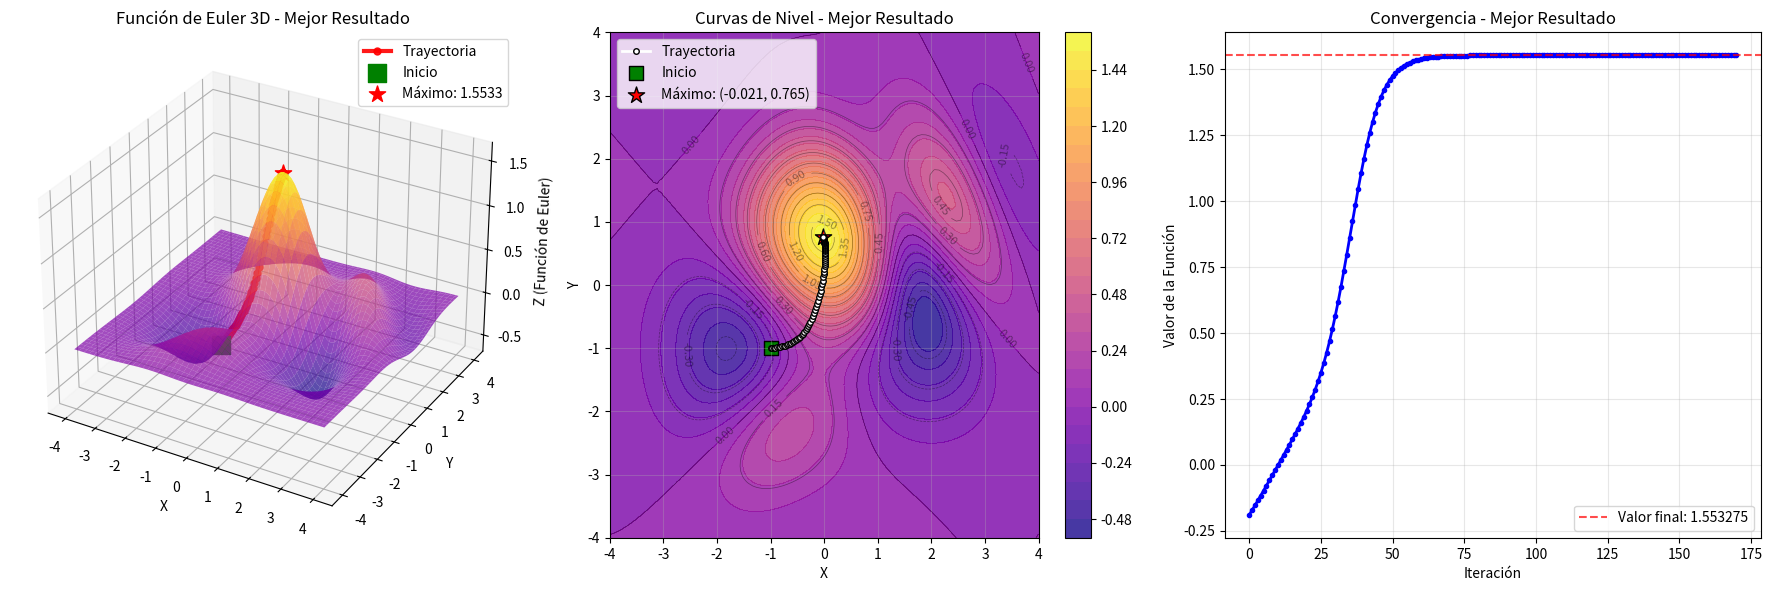
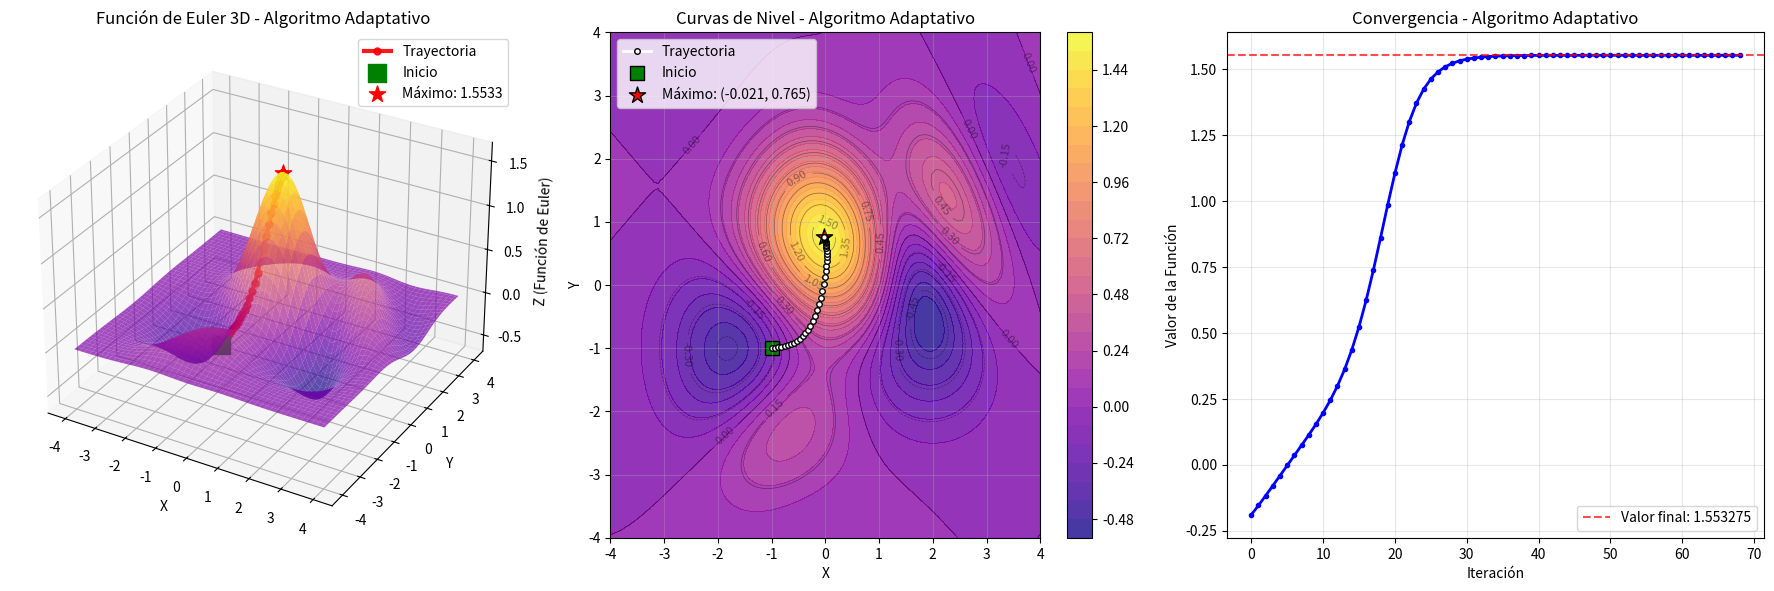
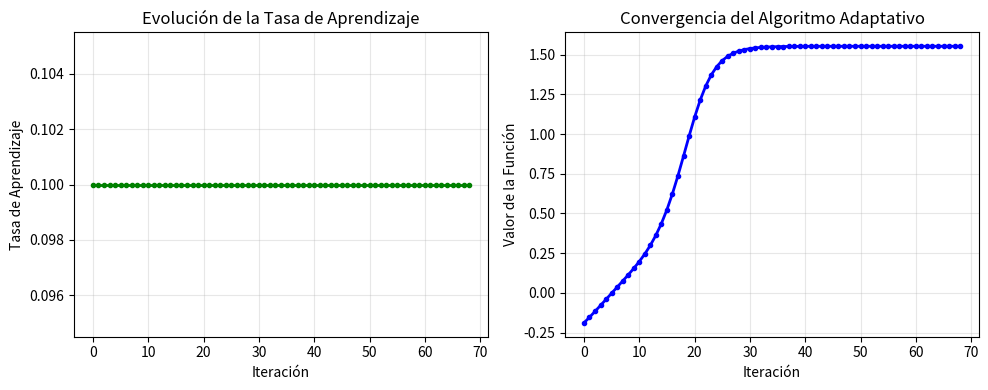
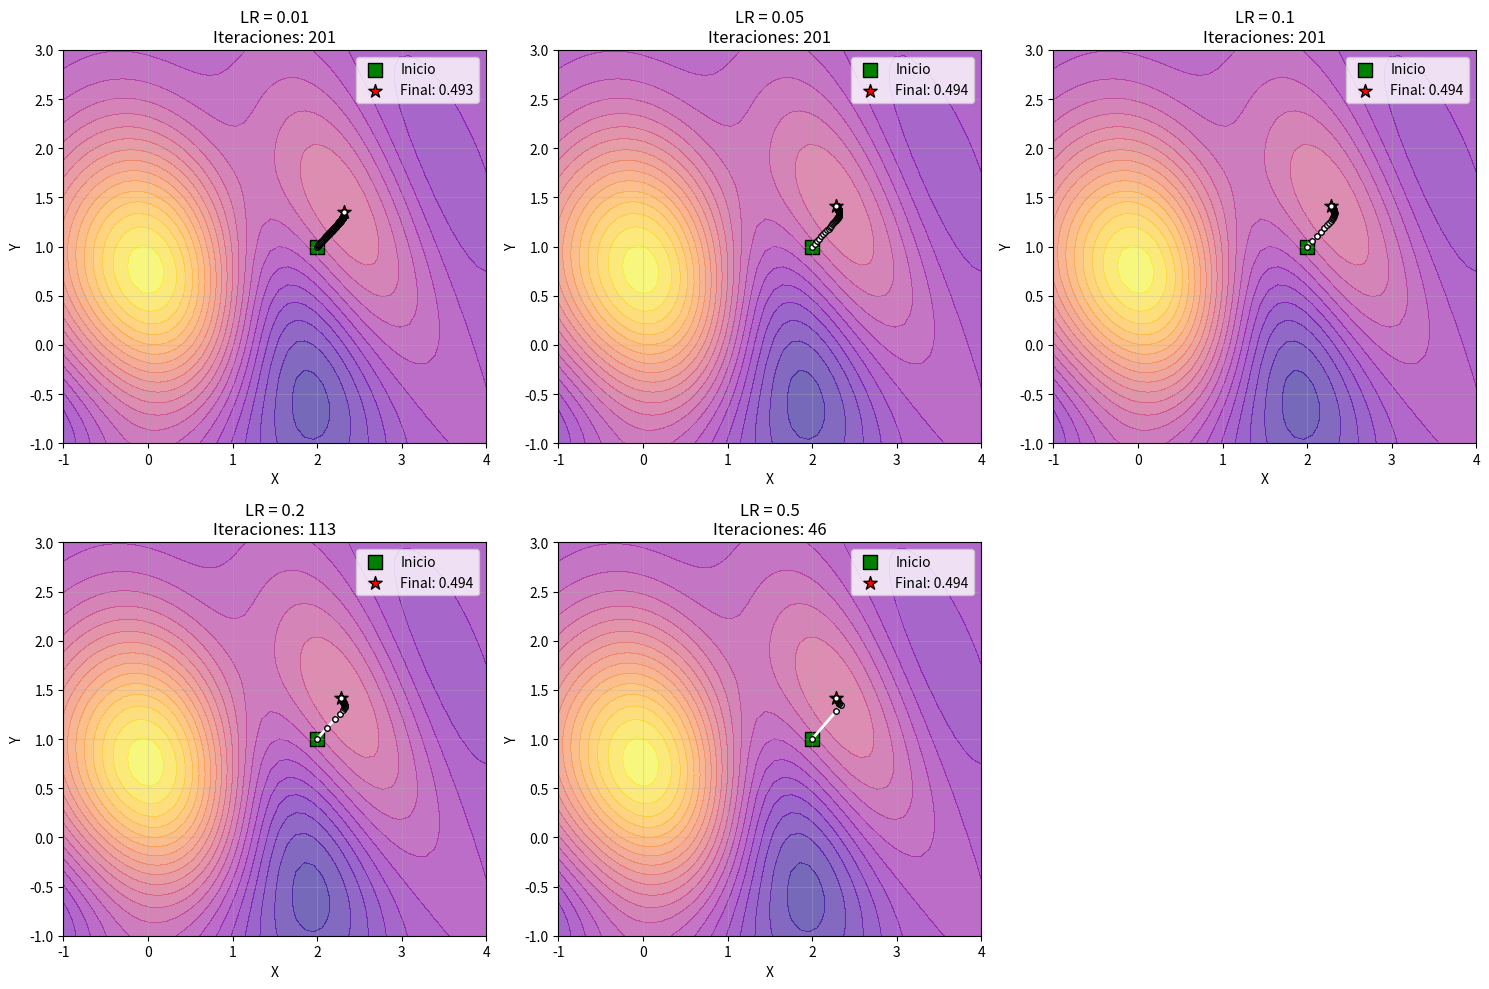

These charts were generated, in order, by the following Python code:
import numpy as np
import matplotlib.pyplot as plt
from mpl_toolkits.mplot3d import Axes3D

def euler_function(x, y):
    """
    Función basada en la constante de Euler (e ≈ 2.718)
    Esta función combina exponenciales y trigonométricas para crear
    una superficie con múltiples máximos y mínimos
    """
    # Función que combina exponenciales con términos trigonométricos
    # Inspirada en la constante de Euler
    z = np.exp(-(x**2 + y**2)/4) * (np.cos(x) + np.sin(y)) + \
        0.5 * np.exp(-((x-2)**2 + (y-1)**2)/3) * np.cos(2*x + y) + \
        0.3 * np.exp(-((x+1)**2 + (y+2)**2)/2) * np.sin(x - y)
    return z

def euler_gradient(x, y):
    """
    Gradiente analítico de la función de Euler
    Calculamos las derivadas parciales respecto a x e y
    """
    # Término 1: exp(-(x²+y²)/4) * (cos(x) + sin(y))
    exp1 = np.exp(-(x**2 + y**2)/4)
    trig1 = np.cos(x) + np.sin(y)
    
    # Derivadas del término 1
    dterm1_dx = exp1 * (-x/2 * trig1 - np.sin(x))
    dterm1_dy = exp1 * (-y/2 * trig1 + np.cos(y))
    
    # Término 2: 0.5 * exp(-((x-2)²+(y-1)²)/3) * cos(2x+y)
    exp2 = 0.5 * np.exp(-((x-2)**2 + (y-1)**2)/3)
    cos2 = np.cos(2*x + y)
    
    # Derivadas del término 2
    dterm2_dx = exp2 * (-2*(x-2)/3 * cos2 - 2*np.sin(2*x + y))
    dterm2_dy = exp2 * (-2*(y-1)/3 * cos2 - np.sin(2*x + y))
    
    # Término 3: 0.3 * exp(-((x+1)²+(y+2)²)/2) * sin(x-y)
    exp3 = 0.3 * np.exp(-((x+1)**2 + (y+2)**2)/2)
    sin3 = np.sin(x - y)
    
    # Derivadas del término 3
    dterm3_dx = exp3 * (-(x+1) * sin3 + np.cos(x - y))
    dterm3_dy = exp3 * (-(y+2) * sin3 - np.cos(x - y))
    
    # Gradiente total
    dz_dx = dterm1_dx + dterm2_dx + dterm3_dx
    dz_dy = dterm1_dy + dterm2_dy + dterm3_dy
    
    return dz_dx, dz_dy

def gradient_ascent_euler(start_x, start_y, learning_rate=0.1, max_iterations=1000, tolerance=1e-6):
    """
    Algoritmo de gradiente ascendente para maximizar la función de Euler
    
    Parámetros:
    - start_x, start_y: punto inicial
    - learning_rate: tasa de aprendizaje
    - max_iterations: número máximo de iteraciones
    - tolerance: tolerancia para convergencia
    """
    x, y = start_x, start_y
    history_x = [x]
    history_y = [y]
    history_z = [euler_function(x, y)]
    
    print(f"Iniciando desde: ({x:.3f}, {y:.3f}), valor inicial: {history_z[0]:.6f}")
    
    for i in range(max_iterations):
        # Calcular gradiente
        grad_x, grad_y = euler_gradient(x, y)
        
        # Verificar si el gradiente es muy pequeño (posible máximo local)
        gradient_magnitude = np.sqrt(grad_x**2 + grad_y**2)
        if gradient_magnitude < tolerance:
            print(f"Convergencia por gradiente pequeño en iteración {i}")
            break
        
        # Actualizar posición (ASCENDENTE: sumamos el gradiente)
        x_new = x + learning_rate * grad_x
        y_new = y + learning_rate * grad_y
        
        # Verificar convergencia por movimiento pequeño
        movement = np.sqrt((x_new - x)**2 + (y_new - y)**2)
        if movement < tolerance:
            print(f"Convergencia por movimiento pequeño en iteración {i}")
            break
        
        x, y = x_new, y_new
        current_z = euler_function(x, y)
        
        history_x.append(x)
        history_y.append(y)
        history_z.append(current_z)
        
        # Mostrar progreso cada 100 iteraciones
        if i % 100 == 0:
            print(f"Iteración {i}: ({x:.6f}, {y:.6f}), valor: {current_z:.6f}")
    
    final_z = euler_function(x, y)
    print(f"Resultado final: ({x:.6f}, {y:.6f}), valor máximo: {final_z:.6f}")
    
    return x, y, final_z, history_x, history_y, history_z

def adaptive_gradient_ascent(start_x, start_y, initial_lr=0.1, max_iterations=1000):
    """
    Versión con tasa de aprendizaje adaptativa
    Si el valor de la función disminuye, reducimos la tasa de aprendizaje
    """
    x, y = start_x, start_y
    learning_rate = initial_lr
    history_x = [x]
    history_y = [y]
    history_z = [euler_function(x, y)]
    history_lr = [learning_rate]
    
    print(f"🚀 Gradiente Ascendente Adaptativo")
    print(f"Punto inicial: ({x:.3f}, {y:.3f}), valor: {history_z[0]:.6f}")
    
    for i in range(max_iterations):
        current_z = euler_function(x, y)
        grad_x, grad_y = euler_gradient(x, y)
        
        # Proponer nuevo punto
        x_new = x + learning_rate * grad_x
        y_new = y + learning_rate * grad_y
        new_z = euler_function(x_new, y_new)
        
        # Si el nuevo valor es peor, reducir tasa de aprendizaje
        if new_z < current_z:
            learning_rate *= 0.8  # Reducir 20%
            if learning_rate < 1e-8:
                print(f"Tasa de aprendizaje muy pequeña en iteración {i}")
                break
            continue
        else:
            # Si mejoramos, podemos aumentar ligeramente la tasa
            learning_rate = min(learning_rate * 1.01, initial_lr)
        
        # Actualizar posición
        x, y = x_new, y_new
        history_x.append(x)
        history_y.append(y)
        history_z.append(new_z)
        history_lr.append(learning_rate)
        
        # Verificar convergencia
        if len(history_z) > 1 and abs(history_z[-1] - history_z[-2]) < 1e-8:
            print(f"Convergencia en iteración {i}")
            break
        
        if i % 50 == 0:
            print(f"Iter {i}: ({x:.4f}, {y:.4f}), valor: {new_z:.6f}, lr: {learning_rate:.6f}")
    
    return x, y, euler_function(x, y), history_x, history_y, history_z, history_lr

def plot_euler_optimization(history_x, history_y, history_z, final_x, final_y, final_z, title_suffix=""):
    """
    Grafica los resultados de la optimización de la función de Euler
    """
    # Crear malla para la superficie
    x_range = np.linspace(-4, 4, 100)
    y_range = np.linspace(-4, 4, 100)
    X, Y = np.meshgrid(x_range, y_range)
    Z = euler_function(X, Y)
    
    # Crear figura con subplots
    fig = plt.figure(figsize=(18, 6))
    
    # Subplot 1: Vista 3D de la superficie con trayectoria
    ax1 = fig.add_subplot(131, projection='3d')
    surface = ax1.plot_surface(X, Y, Z, alpha=0.7, cmap='plasma', linewidth=0, antialiased=True)
    
    # Trayectoria del algoritmo
    ax1.plot(history_x, history_y, history_z, 'ro-', linewidth=3, markersize=5, 
             label='Trayectoria', alpha=0.9)
    
    # Punto inicial y final
    ax1.scatter([history_x[0]], [history_y[0]], [history_z[0]], 
               color='green', s=150, label='Inicio', marker='s')
    ax1.scatter([final_x], [final_y], [final_z], 
               color='red', s=150, label=f'Máximo: {final_z:.4f}', marker='*')
    
    ax1.set_xlabel('X')
    ax1.set_ylabel('Y')
    ax1.set_zlabel('Z (Función de Euler)')
    ax1.set_title(f'Función de Euler 3D{title_suffix}')
    ax1.legend()
    
    # Subplot 2: Vista de contorno con trayectoria
    ax2 = fig.add_subplot(132)
    contour = ax2.contourf(X, Y, Z, levels=30, cmap='plasma', alpha=0.8)
    contour_lines = ax2.contour(X, Y, Z, levels=15, colors='black', alpha=0.4, linewidths=0.5)
    ax2.clabel(contour_lines, inline=True, fontsize=8)
    
    # Trayectoria
    ax2.plot(history_x, history_y, 'wo-', linewidth=2, markersize=4, 
             markeredgecolor='black', label='Trayectoria')
    ax2.scatter([history_x[0]], [history_y[0]], color='green', s=100, 
               label='Inicio', marker='s', edgecolor='black')
    ax2.scatter([final_x], [final_y], color='red', s=150, 
               label=f'Máximo: ({final_x:.3f}, {final_y:.3f})', marker='*', edgecolor='black')
    
    ax2.set_xlabel('X')
    ax2.set_ylabel('Y')
    ax2.set_title(f'Curvas de Nivel{title_suffix}')
    ax2.legend()
    ax2.grid(True, alpha=0.3)
    plt.colorbar(contour, ax=ax2)
    
    # Subplot 3: Convergencia del valor de la función
    ax3 = fig.add_subplot(133)
    iterations = range(len(history_z))
    ax3.plot(iterations, history_z, 'b-', linewidth=2, marker='o', markersize=3)
    ax3.axhline(y=final_z, color='red', linestyle='--', alpha=0.7, 
               label=f'Valor final: {final_z:.6f}')
    ax3.set_xlabel('Iteración')
    ax3.set_ylabel('Valor de la Función')
    ax3.set_title(f'Convergencia{title_suffix}')
    ax3.grid(True, alpha=0.3)
    ax3.legend()
    
    plt.tight_layout()
    plt.show()
    
    return fig

def run_euler_optimization():
    """
    Ejecuta el algoritmo desde múltiples puntos iniciales
    """
    print("🎯 ALGORITMO DE GRADIENTE ASCENDENTE PARA FUNCIÓN DE EULER")
    print("=" * 70)
    
    # Puntos iniciales estratégicos
    start_points = [
        (-2, -2, "Esquina inferior izquierda"),
        (2, 1, "Cerca del pico principal"),
        (-1, -1, "Centro-izquierda"),
        (0, 0, "Origen"),
        (3, -1, "Lado derecho"),
        (-3, 2, "Lado izquierdo superior")
    ]
    
    results = []
    
    print("\n🔍 OPTIMIZACIÓN ESTÁNDAR:")
    print("-" * 50)
    
    for i, (start_x, start_y, description) in enumerate(start_points):
        print(f"\n📍 Punto {i+1}: {description}")
        print(f"   Coordenadas iniciales: ({start_x}, {start_y})")
        
        final_x, final_y, final_z, hist_x, hist_y, hist_z = gradient_ascent_euler(
            start_x, start_y, learning_rate=0.05, max_iterations=500
        )
        
        results.append((final_x, final_y, final_z, hist_x, hist_y, hist_z, description))
        print(f"   ✅ Resultado: ({final_x:.6f}, {final_y:.6f}) = {final_z:.6f}")
    
    # Encontrar el mejor resultado
    best_idx = np.argmax([result[2] for result in results])
    best_result = results[best_idx]
    
    print(f"\n🏆 MEJOR RESULTADO ENCONTRADO:")
    print("=" * 50)
    print(f"Descripción: {best_result[6]}")
    print(f"Coordenadas: ({best_result[0]:.6f}, {best_result[1]:.6f})")
    print(f"Valor máximo: {best_result[2]:.6f}")
    print(f"Iteraciones: {len(best_result[3])}")
    
    # Graficar el mejor resultado
    plot_euler_optimization(best_result[3], best_result[4], best_result[5], 
                          best_result[0], best_result[1], best_result[2], 
                          " - Mejor Resultado")
    
    # Probar algoritmo adaptativo desde el mejor punto inicial
    print(f"\n🧠 OPTIMIZACIÓN ADAPTATIVA:")
    print("-" * 50)
    
    start_x, start_y = start_points[best_idx][:2]
    final_x_adap, final_y_adap, final_z_adap, hist_x_adap, hist_y_adap, hist_z_adap, hist_lr = \
        adaptive_gradient_ascent(start_x, start_y, initial_lr=0.1, max_iterations=300)
    
    print(f"✅ Resultado adaptativo: ({final_x_adap:.6f}, {final_y_adap:.6f}) = {final_z_adap:.6f}")
    
    # Graficar resultado adaptativo
    plot_euler_optimization(hist_x_adap, hist_y_adap, hist_z_adap, 
                          final_x_adap, final_y_adap, final_z_adap, 
                          " - Algoritmo Adaptativo")
    
    # Gráfica adicional: evolución de la tasa de aprendizaje
    plt.figure(figsize=(10, 4))
    
    plt.subplot(1, 2, 1)
    plt.plot(hist_lr, 'g-', linewidth=2, marker='o', markersize=3)
    plt.xlabel('Iteración')
    plt.ylabel('Tasa de Aprendizaje')
    plt.title('Evolución de la Tasa de Aprendizaje')
    plt.grid(True, alpha=0.3)
    
    plt.subplot(1, 2, 2)
    plt.plot(hist_z_adap, 'b-', linewidth=2, marker='o', markersize=3)
    plt.xlabel('Iteración')
    plt.ylabel('Valor de la Función')
    plt.title('Convergencia del Algoritmo Adaptativo')
    plt.grid(True, alpha=0.3)
    
    plt.tight_layout()
    plt.show()
    
    return results, (final_x_adap, final_y_adap, final_z_adap)

# Función para comparar diferentes configuraciones
def compare_learning_rates():
    """
    Compara diferentes tasas de aprendizaje
    """
    print("\n📊 COMPARACIÓN DE TASAS DE APRENDIZAJE:")
    print("=" * 50)
    
    learning_rates = [0.01, 0.05, 0.1, 0.2, 0.5]
    start_x, start_y = 2, 1  # Punto fijo para comparación
    
    plt.figure(figsize=(15, 10))
    
    for i, lr in enumerate(learning_rates):
        print(f"\n🔧 Tasa de aprendizaje: {lr}")
        final_x, final_y, final_z, hist_x, hist_y, hist_z = gradient_ascent_euler(
            start_x, start_y, learning_rate=lr, max_iterations=200
        )
        
        # Subplot para cada tasa de aprendizaje
        plt.subplot(2, 3, i+1)
        
        # Crear malla pequeña para el fondo
        x_range = np.linspace(-1, 4, 50)
        y_range = np.linspace(-1, 3, 50)
        X, Y = np.meshgrid(x_range, y_range)
        Z = euler_function(X, Y)
        
        plt.contourf(X, Y, Z, levels=20, alpha=0.6, cmap='plasma')
        plt.plot(hist_x, hist_y, 'wo-', linewidth=2, markersize=4, 
                markeredgecolor='black')
        plt.scatter([start_x], [start_y], color='green', s=100, marker='s', 
                   edgecolor='black', label='Inicio')
        plt.scatter([final_x], [final_y], color='red', s=100, marker='*', 
                   edgecolor='black', label=f'Final: {final_z:.3f}')
        
        plt.title(f'LR = {lr}\nIteraciones: {len(hist_x)}')
        plt.xlabel('X')
        plt.ylabel('Y')
        plt.legend()
        plt.grid(True, alpha=0.3)
    
    plt.tight_layout()
    plt.show()

# Ejecutar el programa principal
if __name__ == "__main__":
    # Ejecutar optimización principal
    results, adaptive_result = run_euler_optimization()
    
    # Comparar tasas de aprendizaje
    compare_learning_rates()
    
    print(f"\n🎉 ¡OPTIMIZACIÓN COMPLETADA!")
    print(f"La función de Euler fue maximizada exitosamente.")
    print(f"Mejor valor encontrado: {max([r[2] for r in results]):.6f}")
